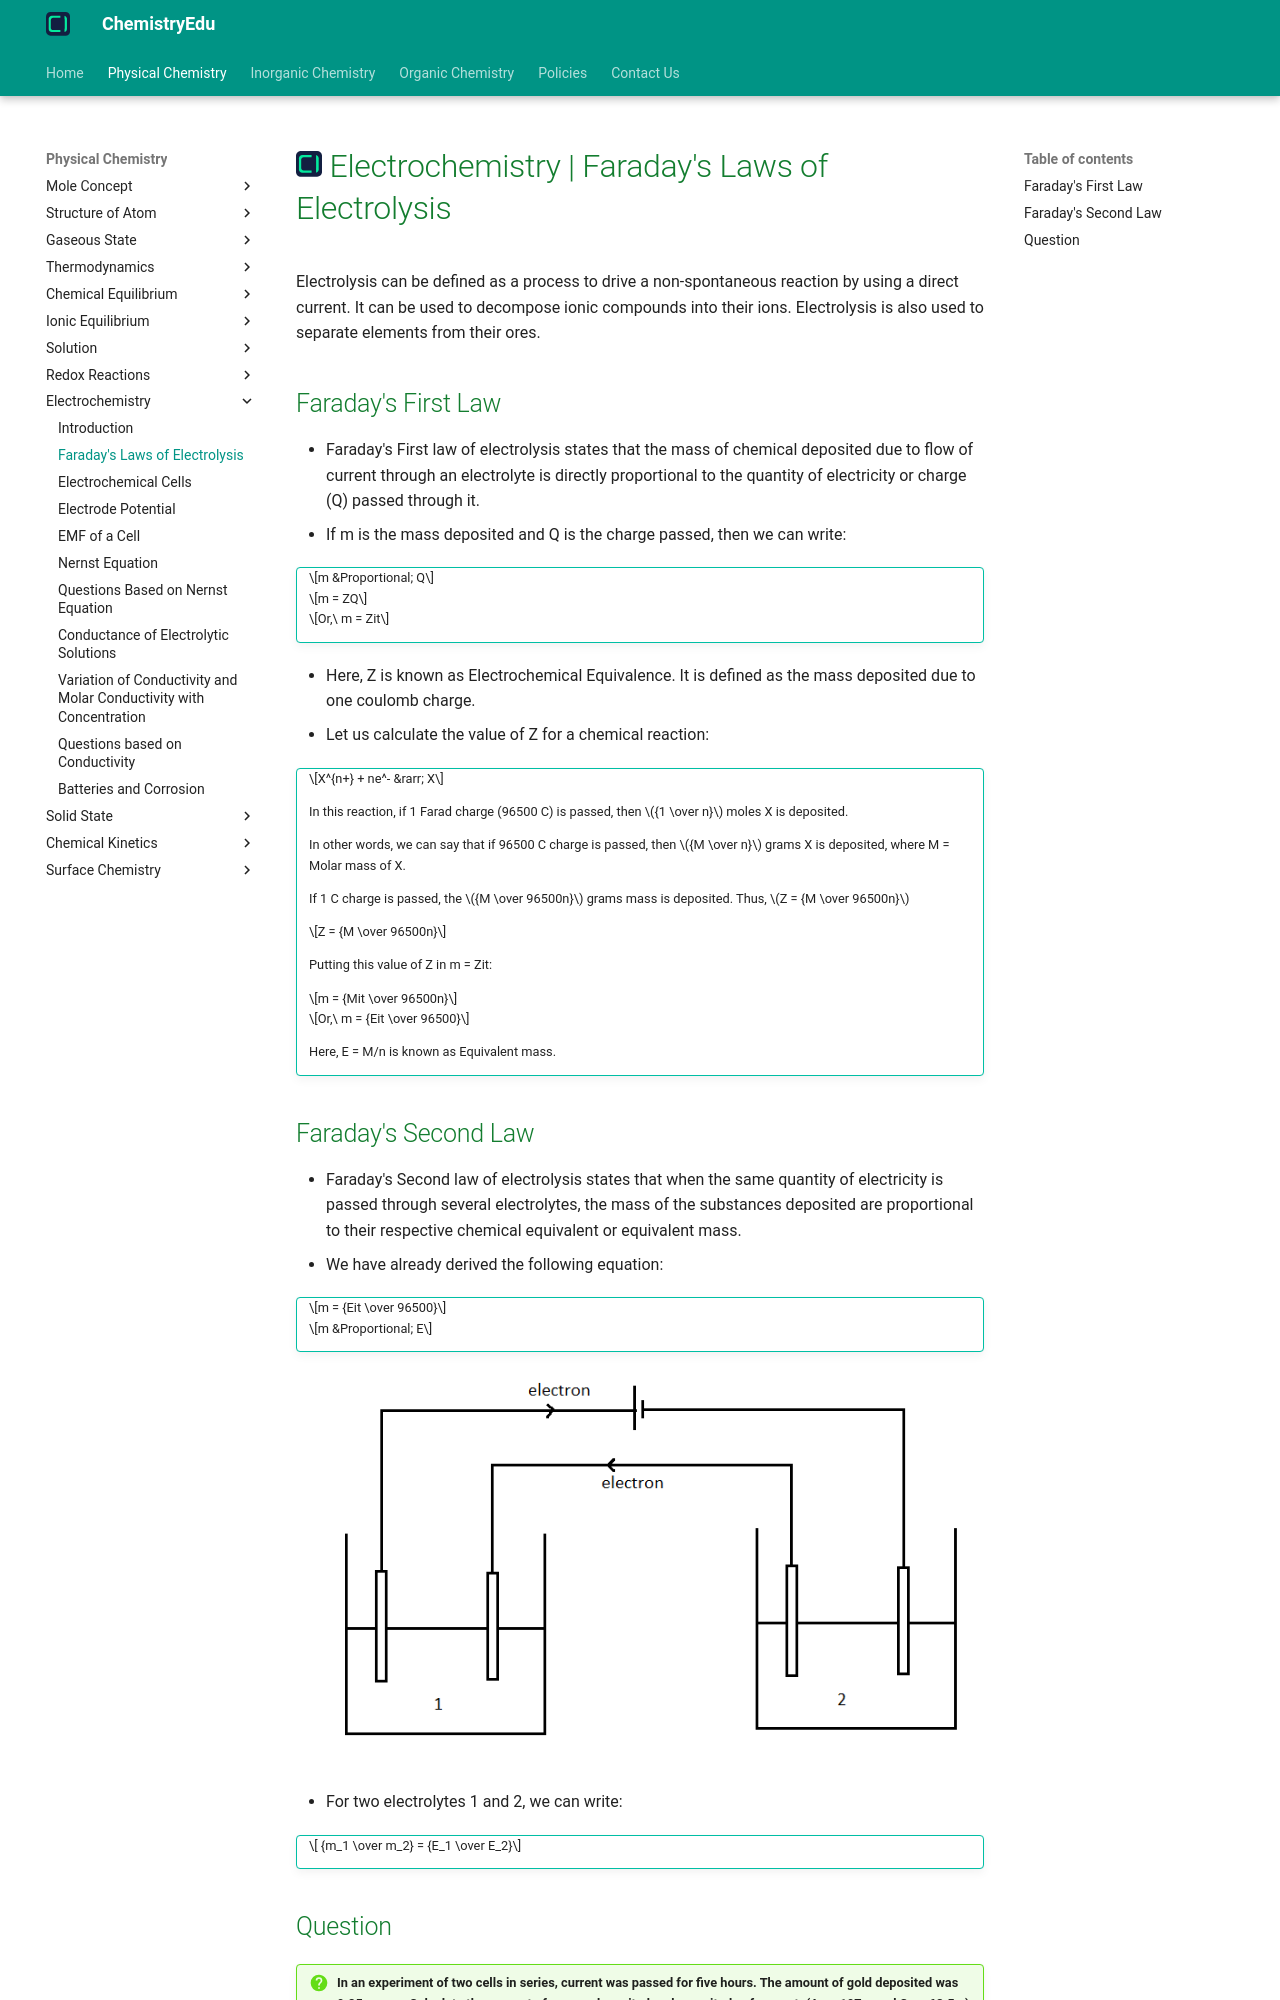

repository: KingChampion36/chemistryedu · page: physical-chemistry/electrochemistry/faraday's-laws-of-electrolysis/index.html · generator: mkdocs

---
title: Electrochemistry | Faraday's Laws of Electrolysis
description: In this article, we will discuss Faraday's laws of electrolysis. Electrolysis can be defined as a process to drive a non-spontaneous reaction by using a direct current.
---

# [![ChemistryEdu Logo](../../images/favicon.svg){ align=left, width=3.8% }](../../index.md)  Electrochemistry | Faraday's Laws of Electrolysis

Electrolysis can be defined as a process to drive a non-spontaneous reaction by using a direct current. It can be used to decompose ionic compounds into their ions. Electrolysis is also used to separate elements from their ores.

## Faraday's First Law

* Faraday's First law of electrolysis states that the mass of chemical deposited due to flow of current through an electrolyte is directly proportional to the quantity of electricity or charge (Q) passed through it.
* If m is the mass deposited and Q is the charge passed, then we can write:

!!! tip ""

    $$m &Proportional; Q$$

    $$m = ZQ$$

    $$Or,\ m = Zit$$

* Here, Z is known as Electrochemical Equivalence. It is defined as the mass deposited due to one coulomb charge.
* Let us calculate the value of Z for a chemical reaction:

!!! tip ""

    $$X^{n+} + ne^- &rarr; X$$

    In this reaction, if 1 Farad charge (96500 C) is passed, then ${1 \over n}$ moles X is deposited.

    In other words, we can say that if 96500 C charge is passed, then ${M \over n}$ grams X is deposited, where M = Molar mass of X.

    If 1 C charge is passed, the ${M \over 96500n}$ grams mass is deposited. Thus, $Z = {M \over 96500n}$

    $$Z = {M \over 96500n}$$

    Putting this value of Z in m = Zit:

    $$m = {Mit \over 96500n}$$

    $$Or,\ m = {Eit \over 96500}$$

    Here, E = M/n is known as Equivalent mass.

## Faraday's Second Law

* Faraday's Second law of electrolysis states that when the same quantity of electricity is passed through several electrolytes, the mass of the substances deposited are proportional to their respective chemical equivalent
  or equivalent mass.
* We have already derived the following equation:

!!! tip ""

    $$m = {Eit \over 96500}$$

    $$m &Proportional; E$$

![Faraday's second law of electrolysis](images/electrolysis.webp){loading=lazy}

* For two electrolytes 1 and 2, we can write:

!!! tip ""

    $$ {m_1 \over m_2} = {E_1 \over E_2}$$
